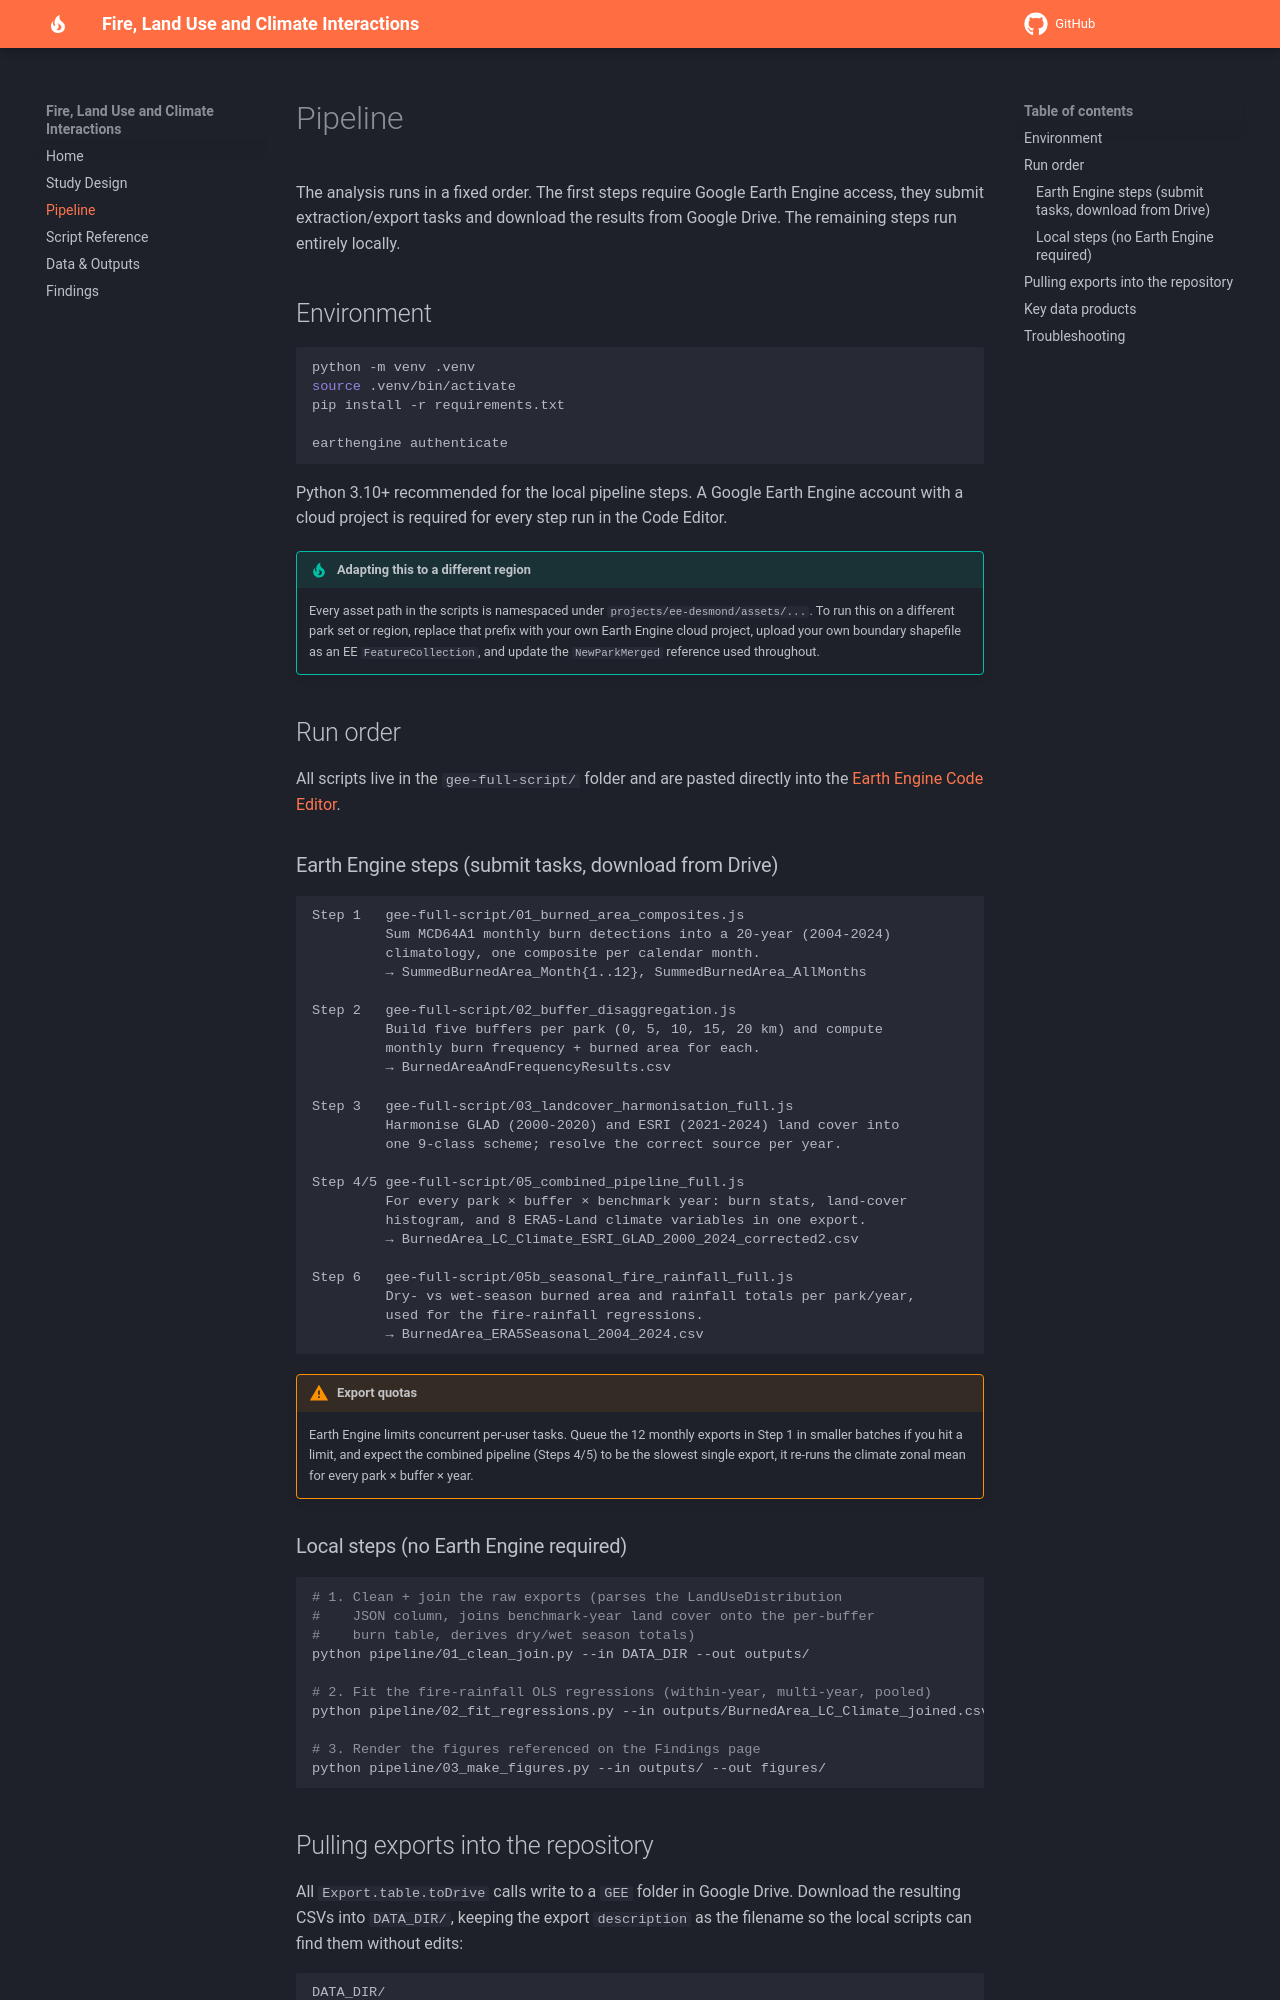

repository: desmond-lartey/fires-landuse-climate-interactions · page: pipeline/index.html · generator: mkdocs

# pipeline/

Python scripts that take the raw CSV exports in `DATA_DIR/` (produced by the
scripts in `gee-full-script/`) and turn them into the cleaned tables in
`outputs/` and the figures in `figures/`.

Expected scripts (see docs/pipeline.html for usage):
